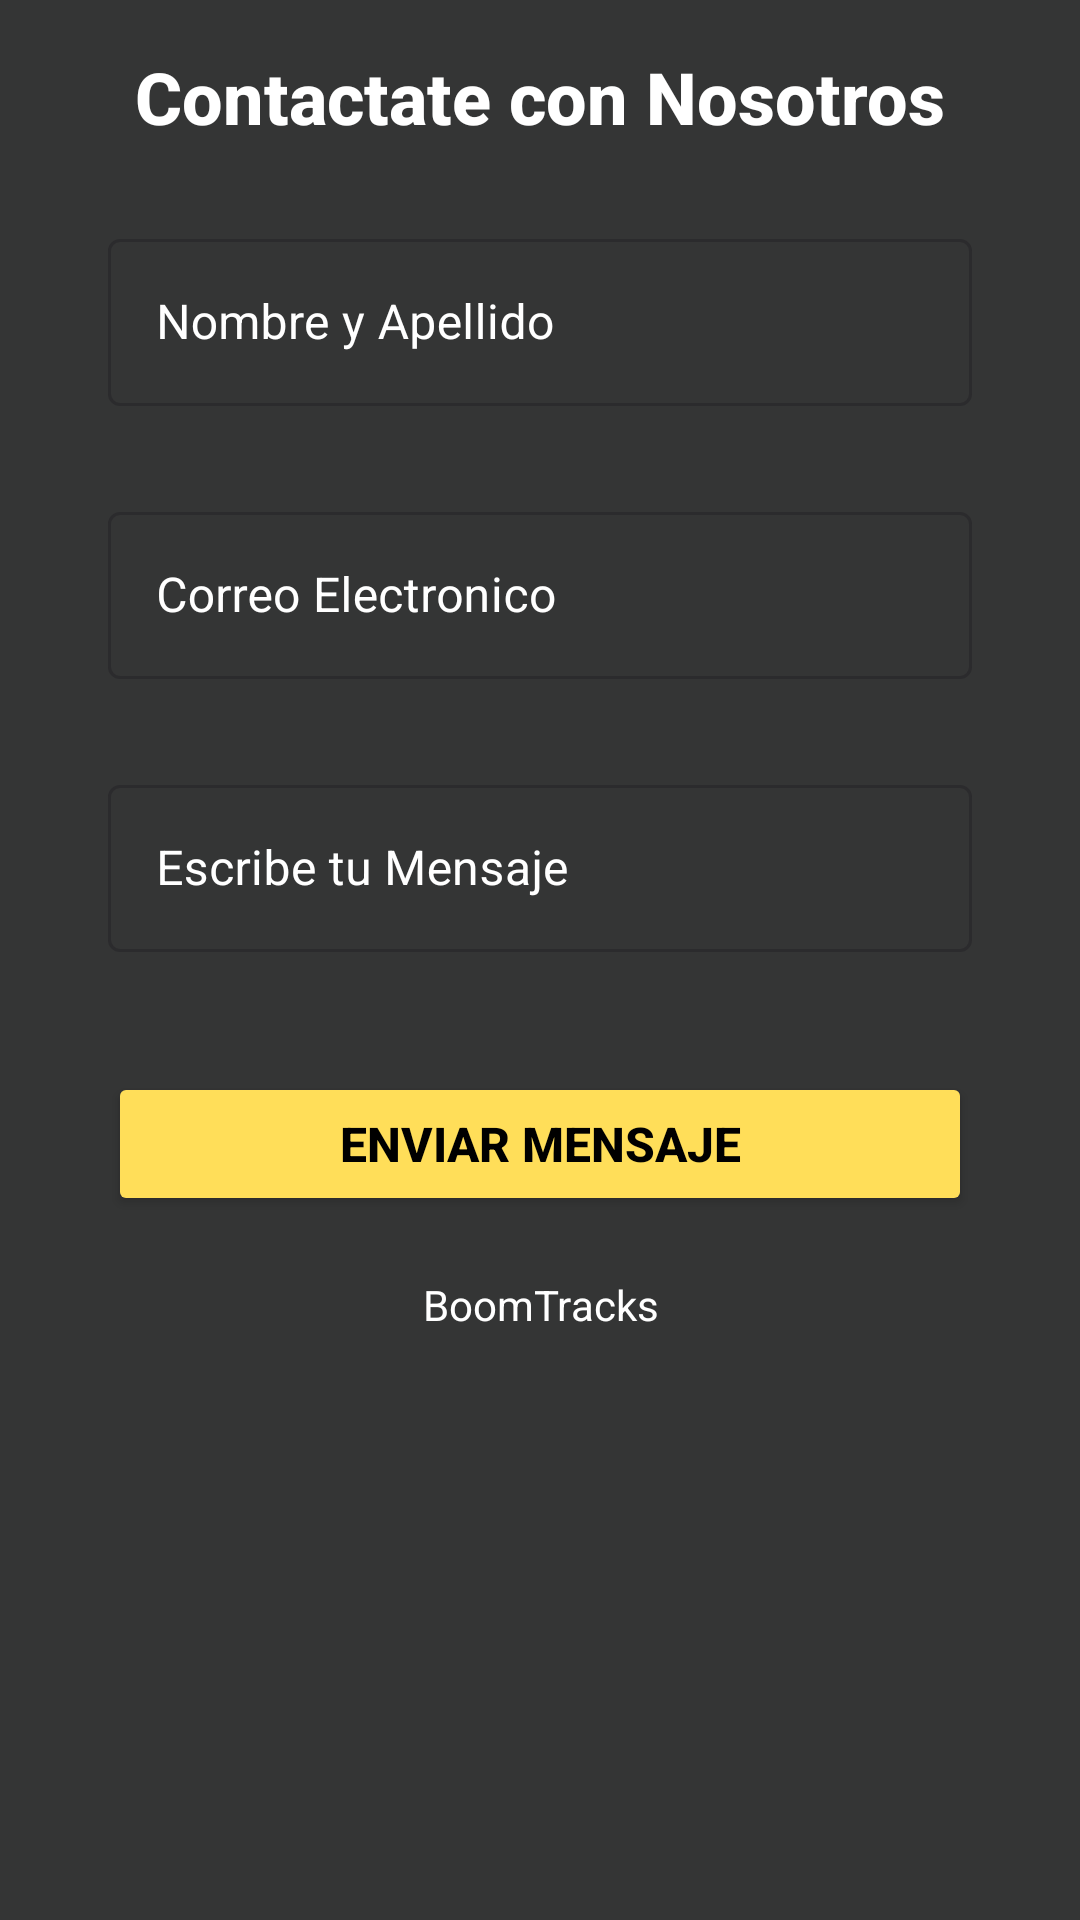

Android layout source for this screen:
<!-- AndroidManifest.xml: application theme Theme.BoomTracks -->
<!-- res/layout/fragment_contacto.xml -->
<?xml version="1.0" encoding="utf-8"?>
<ScrollView xmlns:android="http://schemas.android.com/apk/res/android"
    android:layout_width="match_parent"
    android:layout_height="match_parent"
    android:padding="16dp"
    android:background="#343535">

    <LinearLayout
        android:layout_width="match_parent"
        android:layout_height="wrap_content"
        android:orientation="vertical"
        android:gravity="center_horizontal">

        
        <TextView
            android:id="@+id/about_title"
            android:layout_width="wrap_content"
            android:layout_height="wrap_content"
            android:text="Contactate con Nosotros"
            android:textSize="24sp"
            android:textColor="@color/white"
            android:fontFamily="sans-serif-medium"
            android:textStyle="bold"
            android:layout_marginBottom="16dp" />

        <com.google.android.material.textfield.TextInputLayout
            android:id="@+id/txtCorreo"
            android:layout_width="match_parent"
            android:layout_height="wrap_content"
            android:layout_margin="10dp"
            android:hint="Nombre y Apellido"
            android:textColorHint="@color/white"
            style="@style/Widget.MaterialComponents.TextInputLayout.OutlinedBox">

            <EditText
                android:layout_width="match_parent"
                android:layout_height="wrap_content"
                android:layout_margin="10dp"
                android:textColorHint="@color/white"
                android:textColor="@color/white"
                android:textSize="16sp" />
        </com.google.android.material.textfield.TextInputLayout>

        <com.google.android.material.textfield.TextInputLayout
            android:id="@+id/txtCorreo2"
            android:layout_width="match_parent"
            android:layout_height="wrap_content"
            android:layout_margin="10dp"
            android:hint="Correo Electronico"
            android:textColorHint="@color/white"
            style="@style/Widget.MaterialComponents.TextInputLayout.OutlinedBox">

            <EditText
                android:id="@+id/nombre"
                android:layout_width="match_parent"
                android:layout_height="wrap_content"
                android:layout_margin="10dp"
                android:textColorHint="@color/white"
                android:textColor="@color/white"
                android:textSize="16sp" />
        </com.google.android.material.textfield.TextInputLayout>

        <com.google.android.material.textfield.TextInputLayout
            android:layout_width="match_parent"
            android:layout_height="wrap_content"
            android:layout_margin="10dp"
            android:hint="Escribe tu Mensaje"
            android:textColorHint="@color/white"
            style="@style/Widget.MaterialComponents.TextInputLayout.OutlinedBox">

            <EditText
                android:layout_width="match_parent"
                android:layout_height="wrap_content"
                android:layout_margin="10dp"
                android:textColorHint="@color/white"
                android:textColor="@color/white"
                android:textSize="16sp" />
        </com.google.android.material.textfield.TextInputLayout>

        <Button
            android:id="@+id/btnIngresar"
            android:layout_width="match_parent"
            android:layout_height="wrap_content"
            android:layout_marginTop="30dp"
            android:layout_margin="20dp"
            android:text="Enviar Mensaje"
            android:textColor="@color/black"
            android:textAllCaps="true"
            android:backgroundTint="#FFDE59"
            android:textSize="16dp"
            android:textStyle="bold"
            />

        <TextView
            android:id="@+id/about_description"
            android:layout_width="300dp"
            android:layout_height="wrap_content"
            android:text="BoomTracks"
            android:textColor="@color/white"
            android:gravity="center"
            android:lineSpacingExtra="4dp"
            android:layout_marginBottom="16dp" />

        

        

        

    </LinearLayout>
</ScrollView>
<!-- resources referenced by this layout -->
<resources>
  <color name="black">#000000</color>
  <color name="white">#FFFFFF</color>
  <style name="Theme.BoomTracks" parent="Base.Theme.BoomTracks" />
  <style name="Base.Theme.BoomTracks" parent="Theme.Material3.DayNight.NoActionBar">
          
          
      </style>
</resources>
